pico-8 play session: mixed d-pad (fixed 12-tick cycle)

[t = 4 s] mixed d-pad (1.2s cycle ×~3): → ← ↑ ↓ + 🅾/❎ taps, ~4s
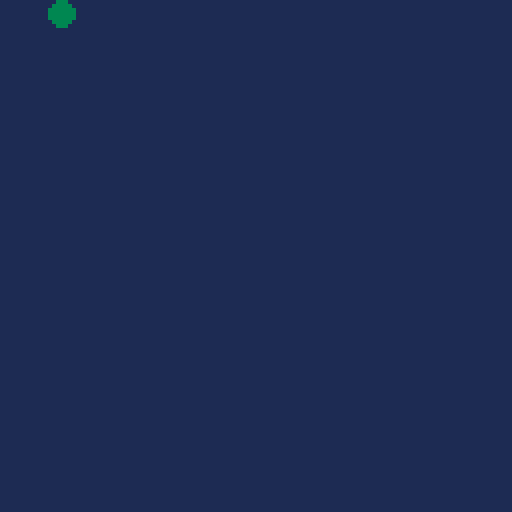

pico-8 cartridge
version 16
__lua__
-- where does the ball begin?
ball_x = 3
x_speed = 3
ball_y = 15
y_speed = 3
ball_size = 3
col = 0


pad_x = 52
pad_y = 120
--paddle speed
pad_speed = 0
--paddle size
pad_w = 24
pad_h = 3
pad_c = 7

function _init()
cls()
end

function _update()
	buttpress = false
	--always resets to false each frame
	if btn(0) then
	--left(can do += instead)
	pad_speed =-5
	--pad_x = pad_x-5
	end
	if btn(1) then
	--right(can do += instead)
	pad_speed+=5
	--pad_x = pad_x+5
	end
	--if at the frame update 
	--a button isn't getting
	--pressed, slow down
	if not (buttpress) then
	pad_speed = pad_speed/1.7 
	end
	pad_x+=pad_speed
	
	--this is for ball speed
ball_y = ball_y+y_speed
ball_x = ball_x+x_speed

	--these are statements about ball movement.
	--can also make these 2 if into 1 with "or"
	if ball_x > 127 
	then x_speed = -3
	sfx(0) 
	end

	if ball_x < 1 
	then x_speed = 3 
	sfx(0)
	end

	if ball_y > 127 
	then y_speed = -3 
	sfx(0)
	end

	if ball_y < 1 
	then y_speed = 3
	sfx(0)
	end

 --turns the ball back to white after the function that turns it red.
 pad_c=7
 --if the ball has hit the paddle, then do something.
 if ball_hit(pad_x,pad_y,pad_w,pad_h) 
 then pad_c = 8
 end

end

function _draw()
	--background - ball - paddle
	rectfill(0,0,127,127,1)
	circfill(ball_x,ball_y,ball_size,3)
	rectfill(pad_x, pad_y,pad_x+pad_w,pad_y+pad_h,pad_c)
end

function ball_hit(box_x,box_y,box_w,box_h)
 if ball_y - ball_size > box_y + box_h 
 then return false
 end
 if ball_y + ball_size < box_y 
 then return false
 end
 if ball_x - ball_size > box_x + box_w
 then return false
 end
 if ball_x + ball_size < box_x 
 then return false
 end
 return true
end
